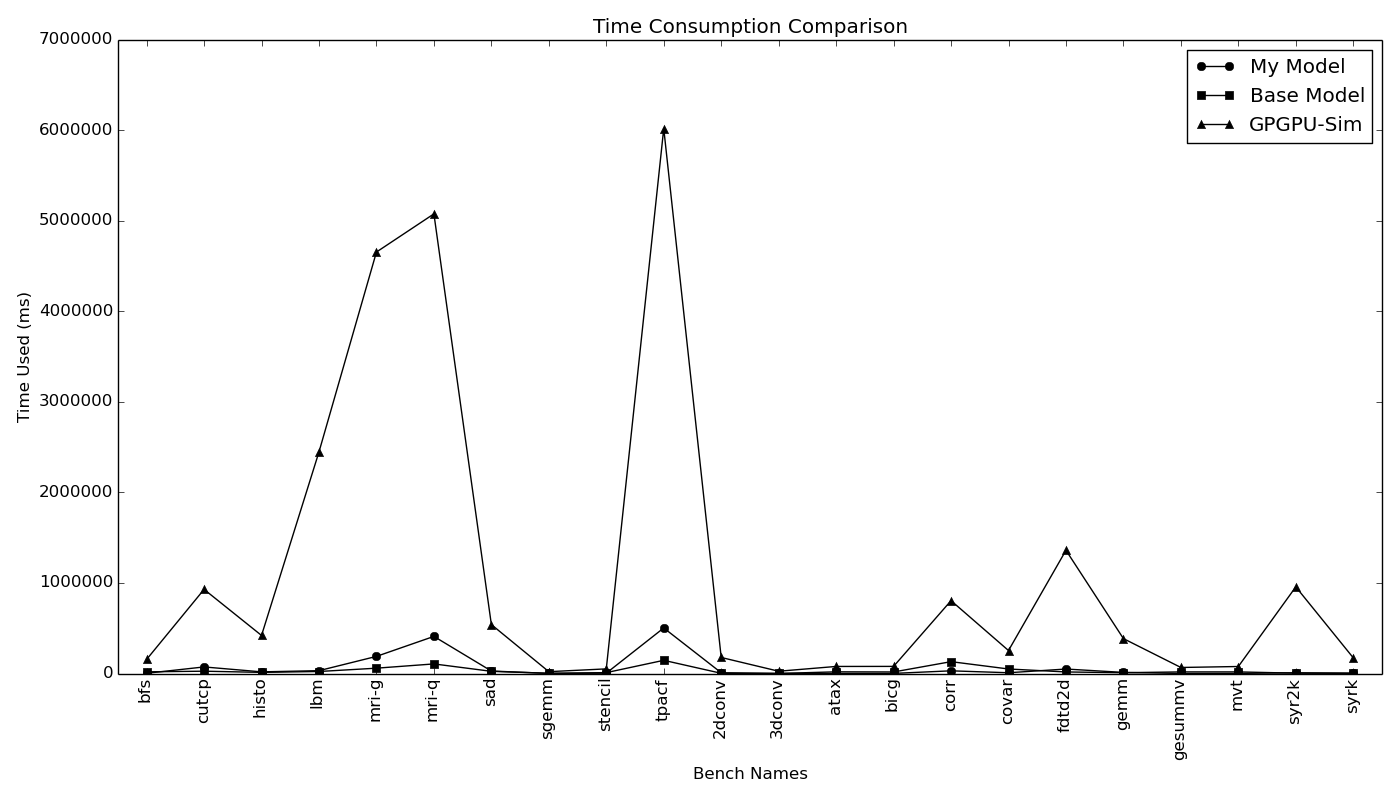

Values plotted in this chart, from the file beside it:
, base_model, model, base_trace, trace, profiler, sim, suite, bench
parboil#bfs, 17548, 414, 837, 1976, 1057, 155368, parboil, bfs
parboil#cutcp, 3046, 474, 22460, 72003, 443, 929441, parboil, cutcp
parboil#histo, 7655, 2362, 4824, 15780, 2483, 420468, parboil, histo
parboil#lbm, 1118, 215, 20979, 31060, 17278, 2448234, parboil, lbm
parboil#mri-g, 713, 3307, 58068, 185740, 36315, 4656623, parboil, mri-g
parboil#mri-q, 222, 99, 105596, 409821, 338, 5078208, parboil, mri-q
parboil#sad, 13541, 482, 10479, 26919, 452, 540474, parboil, sad
parboil#sgemm, 1671, 50, 436, 1147, 264, 20253, parboil, sgemm
parboil#stencil, 8106, 145, 1493, 3524, 552, 51094, parboil, stencil
parboil#tpacf, 431, 181, 145182, 502777, 341, 6021226, parboil, tpacf
polybench_gpu#2dconv, 249, 2244, 2039, 6175, 231, 177110, polybench_gpu, 2dconv
polybench_gpu#3dconv, 93, 200, 261, 637, 4378, 25123, polybench_gpu, 3dconv
polybench_gpu#atax, 17867, 500, 628, 577, 218, 77895, polybench_gpu, atax
polybench_gpu#bicg, 16383, 556, 576, 567, 228, 78488, polybench_gpu, bicg
polybench_gpu#corr, 117297, 4162, 13496, 25379, 38667, 804807, polybench_gpu, corr
polybench_gpu#covar, 45555, 1039, 4322, 7340, 38663, 253805, polybench_gpu, covar
polybench_gpu#fdtd2d, 334, 6761, 16725, 42648, 22559, 1361159, polybench_gpu, fdtd2d
polybench_gpu#gemm, 1960, 1487, 6852, 10535, 218, 385544, polybench_gpu, gemm
polybench_gpu#gesummv, 17341, 258, 220, 196, 218, 66552, polybench_gpu, gesummv
polybench_gpu#mvt, 17082, 540, 601, 656, 218, 77289, polybench_gpu, mvt
polybench_gpu#syr2k, 1733, 3186, 1839, 4640, 217, 957204, polybench_gpu, syr2k
polybench_gpu#syrk, 728, 1431, 1042, 2872, 218, 173132, polybench_gpu, syrk
